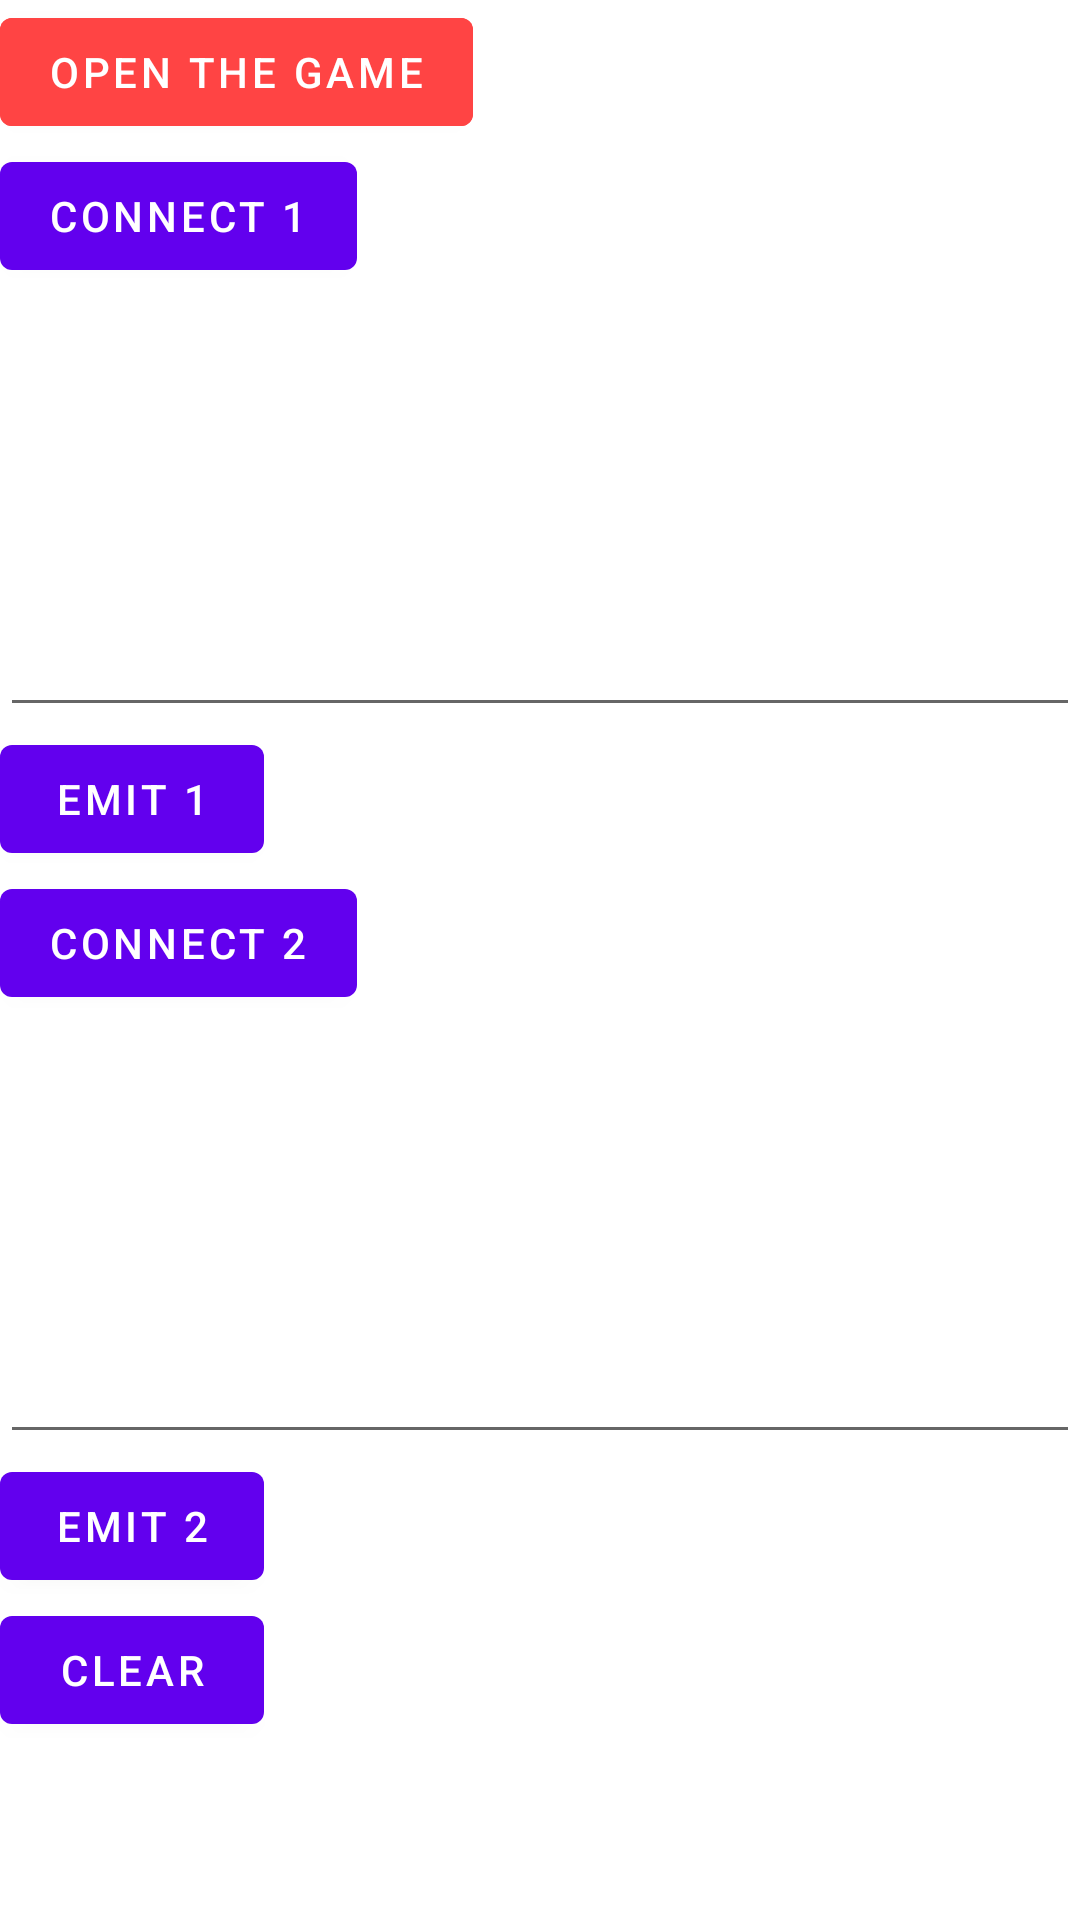

Android layout source for this screen:
<!-- AndroidManifest.xml: application theme Theme.MyApplication -->
<!-- res/layout/activity_testing.xml -->
<?xml version="1.0" encoding="utf-8"?>
<ScrollView xmlns:android="http://schemas.android.com/apk/res/android"
    xmlns:app="http://schemas.android.com/apk/res-auto"
    xmlns:tools="http://schemas.android.com/tools"
    android:layout_width="match_parent"
    android:layout_height="match_parent"
    tools:context=".main.testing.TestingActivity">

    <androidx.appcompat.widget.LinearLayoutCompat
        android:layout_width="match_parent"
        android:layout_height="wrap_content"
        android:orientation="vertical">

        <Button
            android:id="@+id/open_the_game"
            android:layout_width="wrap_content"
            android:layout_height="wrap_content"
            android:backgroundTint="@android:color/holo_red_light"
            android:text="Open The Game" />

        <Button
            android:id="@+id/connect_one"
            android:layout_width="wrap_content"
            android:layout_height="wrap_content"
            android:text="Connect 1" />

        <EditText
            android:id="@+id/message_one"
            android:layout_width="match_parent"
            android:layout_height="wrap_content"
            android:inputType="textMultiLine"
            android:minLines="6"
            android:scrollbars="vertical" />

        <Button
            android:id="@+id/emit_one"
            android:layout_width="wrap_content"
            android:layout_height="wrap_content"
            android:text="Emit 1" />

        <Button
            android:id="@+id/connect_two"
            android:layout_width="wrap_content"
            android:layout_height="wrap_content"
            android:text="Connect 2" />

        <EditText
            android:id="@+id/message_two"
            android:layout_width="match_parent"
            android:layout_height="wrap_content"
            android:inputType="textMultiLine"
            android:minLines="6"
            android:scrollbars="vertical"/>

        <Button
            android:id="@+id/emit_two"
            android:layout_width="wrap_content"
            android:layout_height="wrap_content"
            android:text="Emit 2" />

        <Button
            android:id="@+id/clear"
            android:layout_width="wrap_content"
            android:layout_height="wrap_content"
            android:text="Clear" />
    </androidx.appcompat.widget.LinearLayoutCompat>

</ScrollView>
<!-- resources referenced by this layout -->
<resources>
  <style name="Theme.MyApplication" parent="Theme.MaterialComponents.DayNight.DarkActionBar">
          
          <item name="colorPrimary">@color/purple_500</item>
          <item name="colorPrimaryVariant">@color/purple_700</item>
          <item name="colorOnPrimary">@color/white</item>
          
          <item name="colorSecondary">@color/teal_200</item>
          <item name="colorSecondaryVariant">@color/teal_700</item>
          <item name="colorOnSecondary">@color/black</item>
          
          <item name="android:statusBarColor" tools:targetApi="l">?attr/colorPrimaryVariant</item>
          
      </style>
  <!-- not gathered from this repository: default colours our renderer supplied (Android Studio template values) -->
  <color name="purple_500">#FF6200EE</color>
  <color name="purple_700">#FF3700B3</color>
  <color name="teal_200">#FF03DAC5</color>
  <color name="teal_700">#FF018786</color>
  <color name="black">#FF000000</color>
  <color name="white">#FFFFFFFF</color>
</resources>
